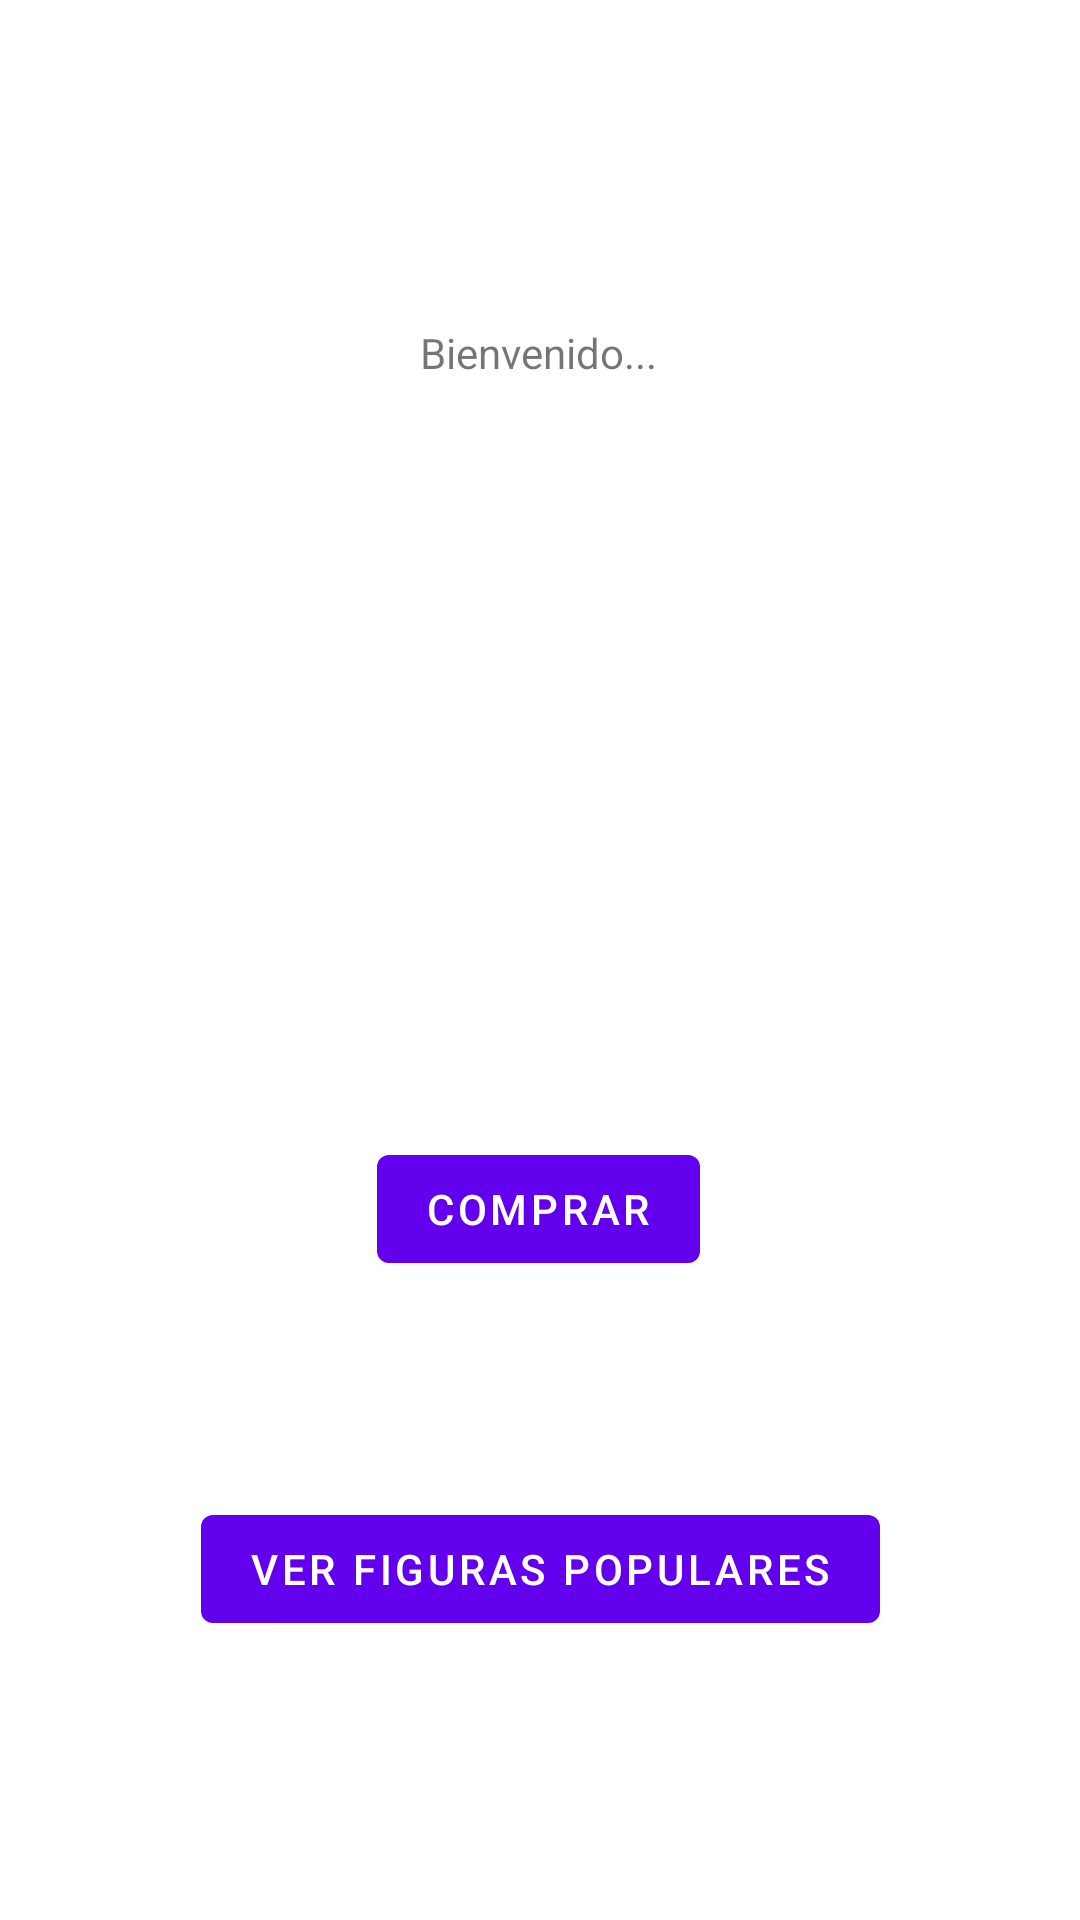

Android layout source for this screen:
<!-- AndroidManifest.xml: application theme Theme.FrikiShop -->
<!-- res/layout/fragment_first.xml -->
<?xml version="1.0" encoding="utf-8"?>
<androidx.constraintlayout.widget.ConstraintLayout xmlns:android="http://schemas.android.com/apk/res/android"
    xmlns:app="http://schemas.android.com/apk/res-auto"
    xmlns:tools="http://schemas.android.com/tools"
    android:layout_width="match_parent"
    android:layout_height="match_parent"
    tools:context=".FirstFragment">

    <TextView
        android:id="@+id/tvBienvenida"
        android:layout_width="wrap_content"
        android:layout_height="wrap_content"
        android:layout_marginTop="108dp"
        android:text="Bienvenido..."
        app:layout_constraintEnd_toEndOf="parent"
        app:layout_constraintHorizontal_bias="0.498"
        app:layout_constraintStart_toStartOf="parent"
        app:layout_constraintTop_toTopOf="parent" />

    <Button
        android:id="@+id/botonComprar"
        android:layout_width="wrap_content"
        android:layout_height="wrap_content"
        android:layout_marginTop="252dp"
        android:text="@string/comprar"
        app:layout_constraintEnd_toEndOf="parent"
        app:layout_constraintHorizontal_bias="0.498"
        app:layout_constraintStart_toStartOf="parent"
        app:layout_constraintTop_toBottomOf="@+id/tvBienvenida" />

    <Button
        android:id="@+id/botonPopulares"
        android:layout_width="wrap_content"
        android:layout_height="wrap_content"
        android:layout_marginTop="72dp"
        android:text="@string/ver_figuras_populares"
        app:layout_constraintEnd_toEndOf="parent"
        app:layout_constraintStart_toStartOf="parent"
        app:layout_constraintTop_toBottomOf="@+id/botonComprar" />
</androidx.constraintlayout.widget.ConstraintLayout>
<!-- resources referenced by this layout -->
<resources>
  <string name="comprar">Comprar</string>
  <string name="ver_figuras_populares">Ver figuras populares</string>
  <style name="Theme.FrikiShop" parent="Theme.MaterialComponents.DayNight.DarkActionBar">
          
          <item name="colorPrimary">@color/purple_500</item>
          <item name="colorPrimaryVariant">@color/purple_700</item>
          <item name="colorOnPrimary">@color/white</item>
          
          <item name="colorSecondary">@color/teal_200</item>
          <item name="colorSecondaryVariant">@color/teal_700</item>
          <item name="colorOnSecondary">@color/black</item>
          
          <item name="android:statusBarColor" tools:targetApi="l">?attr/colorPrimaryVariant</item>
          
      </style>
  <!-- not gathered from this repository: default colours our renderer supplied (Android Studio template values) -->
  <color name="purple_500">#FF6200EE</color>
  <color name="purple_700">#FF3700B3</color>
  <color name="teal_200">#FF03DAC5</color>
  <color name="teal_700">#FF018786</color>
  <color name="black">#FF000000</color>
  <color name="white">#FFFFFFFF</color>
</resources>
